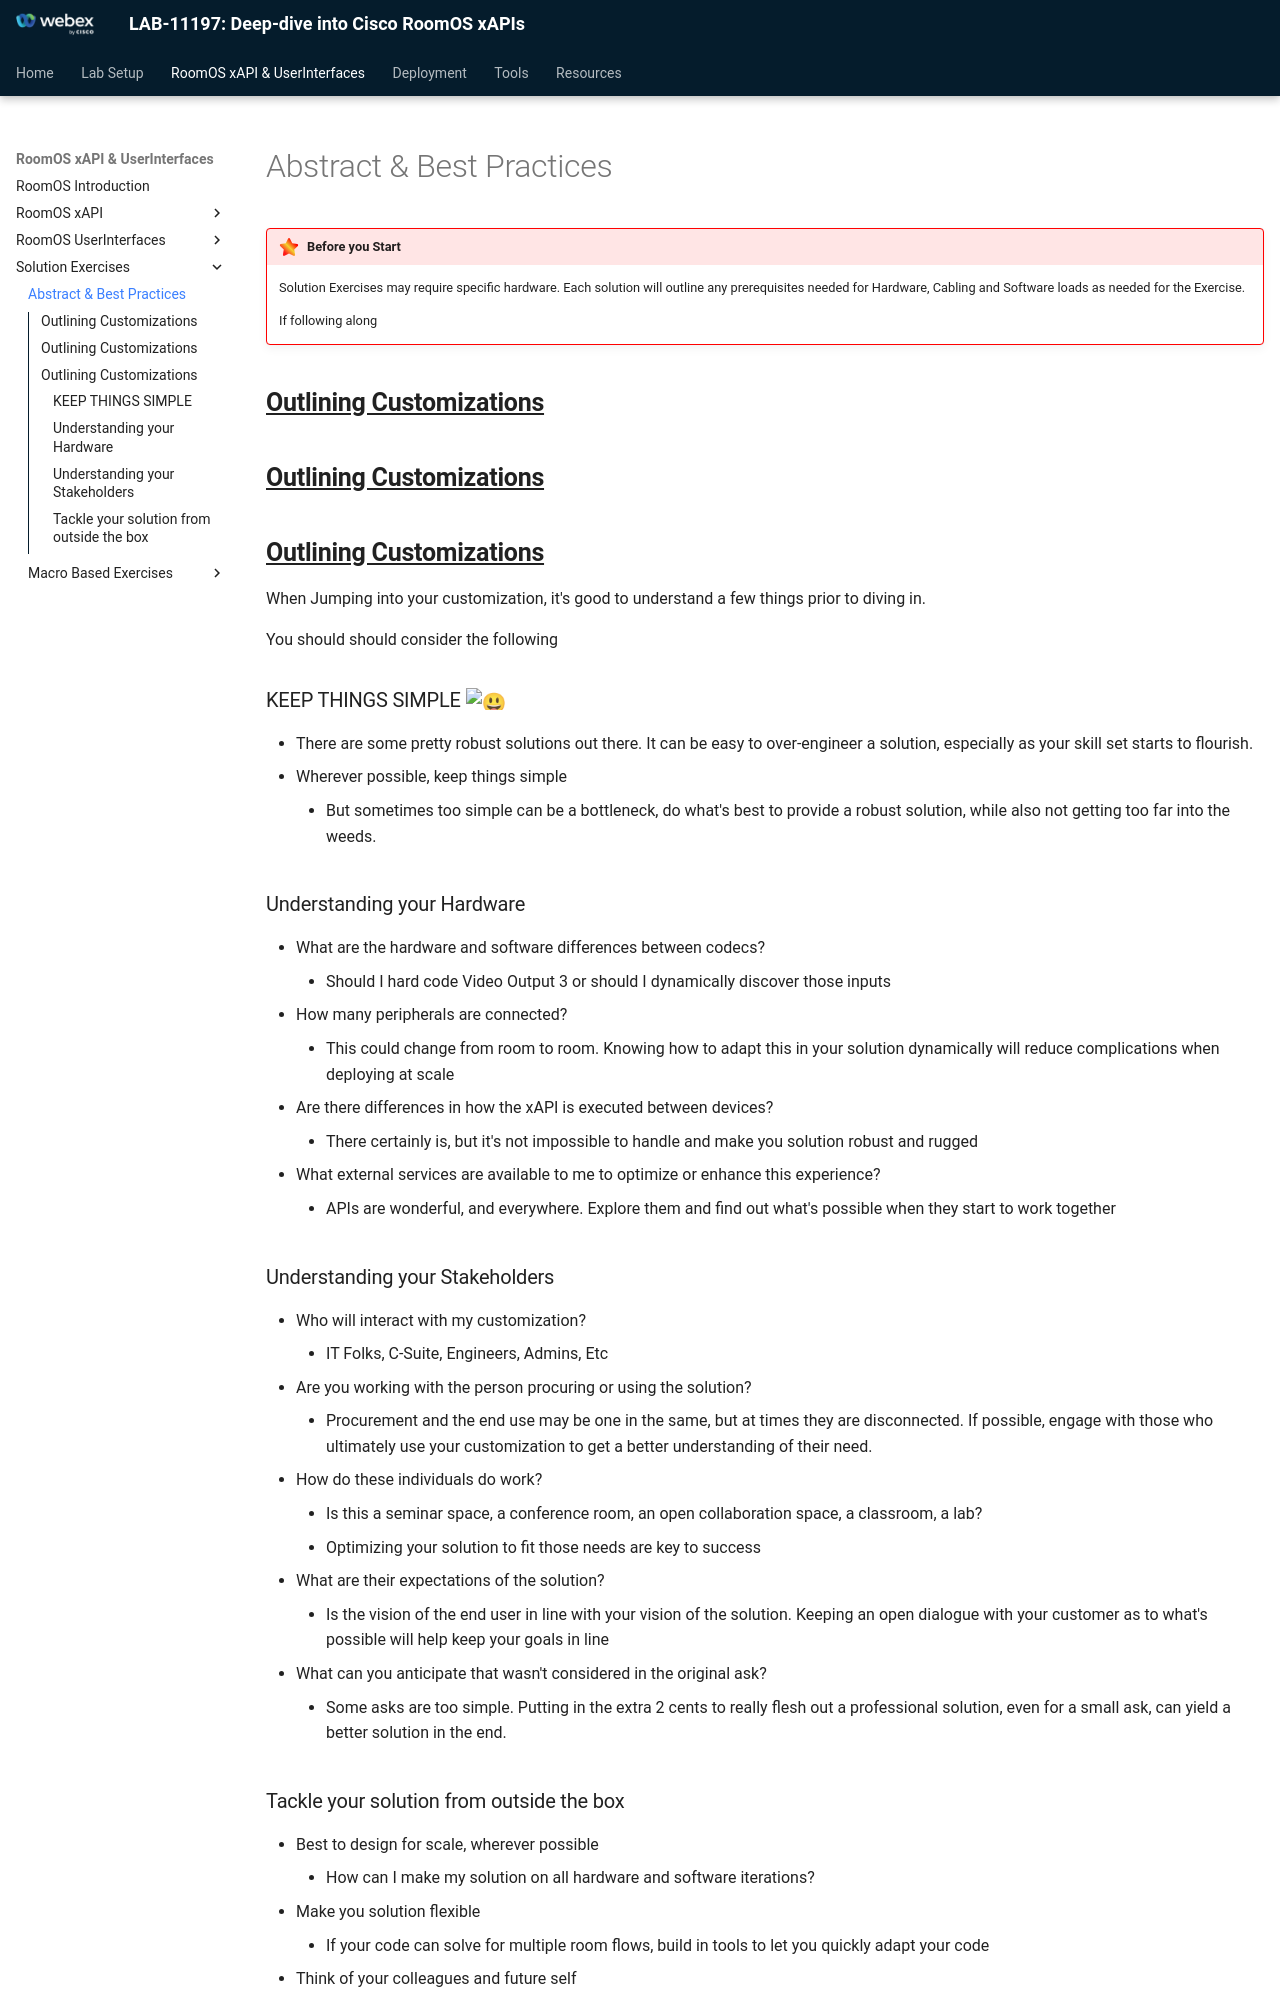

repository: WebexCC-SA/LAB-11197 · page: Main-Lab/RoomOS/rxp_exercises/rxp_exe_intro/index.html · generator: mkdocs

{{ config.cProps.devNotice }}

!!! important "Before you Start"

    Solution Exercises may require specific hardware. Each solution will outline any prerequisites needed for Hardware, Cabling and Software loads as needed for the Exercise.

    If following along 

## <u>**Outlining Customizations**</u>

## <u>**Outlining Customizations**</u>

## <u>**Outlining Customizations**</u>

When Jumping into your customization, it's good to understand a few things prior to diving in. 

You should should consider the following

### KEEP THINGS SIMPLE :smiley:

- There are some pretty robust solutions out there. It can be easy to over-engineer a solution, especially as your skill set starts to flourish.
- Wherever possible, keep things simple
    - But sometimes too simple can be a bottleneck, do what's best to provide a robust solution, while also not getting too far into the weeds.

### Understanding your Hardware

- What are the hardware and software differences between codecs?
    - Should I hard code Video Output 3 or should I dynamically discover those inputs
- How many peripherals are connected?
    - This could change from room to room. Knowing how to adapt this in your solution dynamically will reduce complications when deploying at scale
- Are there differences in how the xAPI is executed between devices?
    - There certainly is, but it's not impossible to handle and make you solution robust and rugged
- What external services are available to me to optimize or enhance this experience?
    - APIs are wonderful, and everywhere. Explore them and find out what's possible when they start to work together

### Understanding your Stakeholders

- Who will interact with my customization?
    - IT Folks, C-Suite, Engineers, Admins, Etc
- Are you working with the person procuring or using the solution?
    - Procurement and the end use may be one in the same, but at times they are disconnected. If possible, engage with those who ultimately use your customization to get a better understanding of their need.
- How do these individuals do work?
    - Is this a seminar space, a conference room, an open collaboration space, a classroom, a lab?
    - Optimizing your solution to fit those needs are key to success
- What are their expectations of the solution?
    - Is the vision of the end user in line with your vision of the solution. Keeping an open dialogue with your customer as to what's possible will help keep your goals in line
- What can you anticipate that wasn't considered in the original ask?
    - Some asks are too simple. Putting in the extra 2 cents to really flesh out a professional solution, even for a small ask, can yield a better solution in the end.
